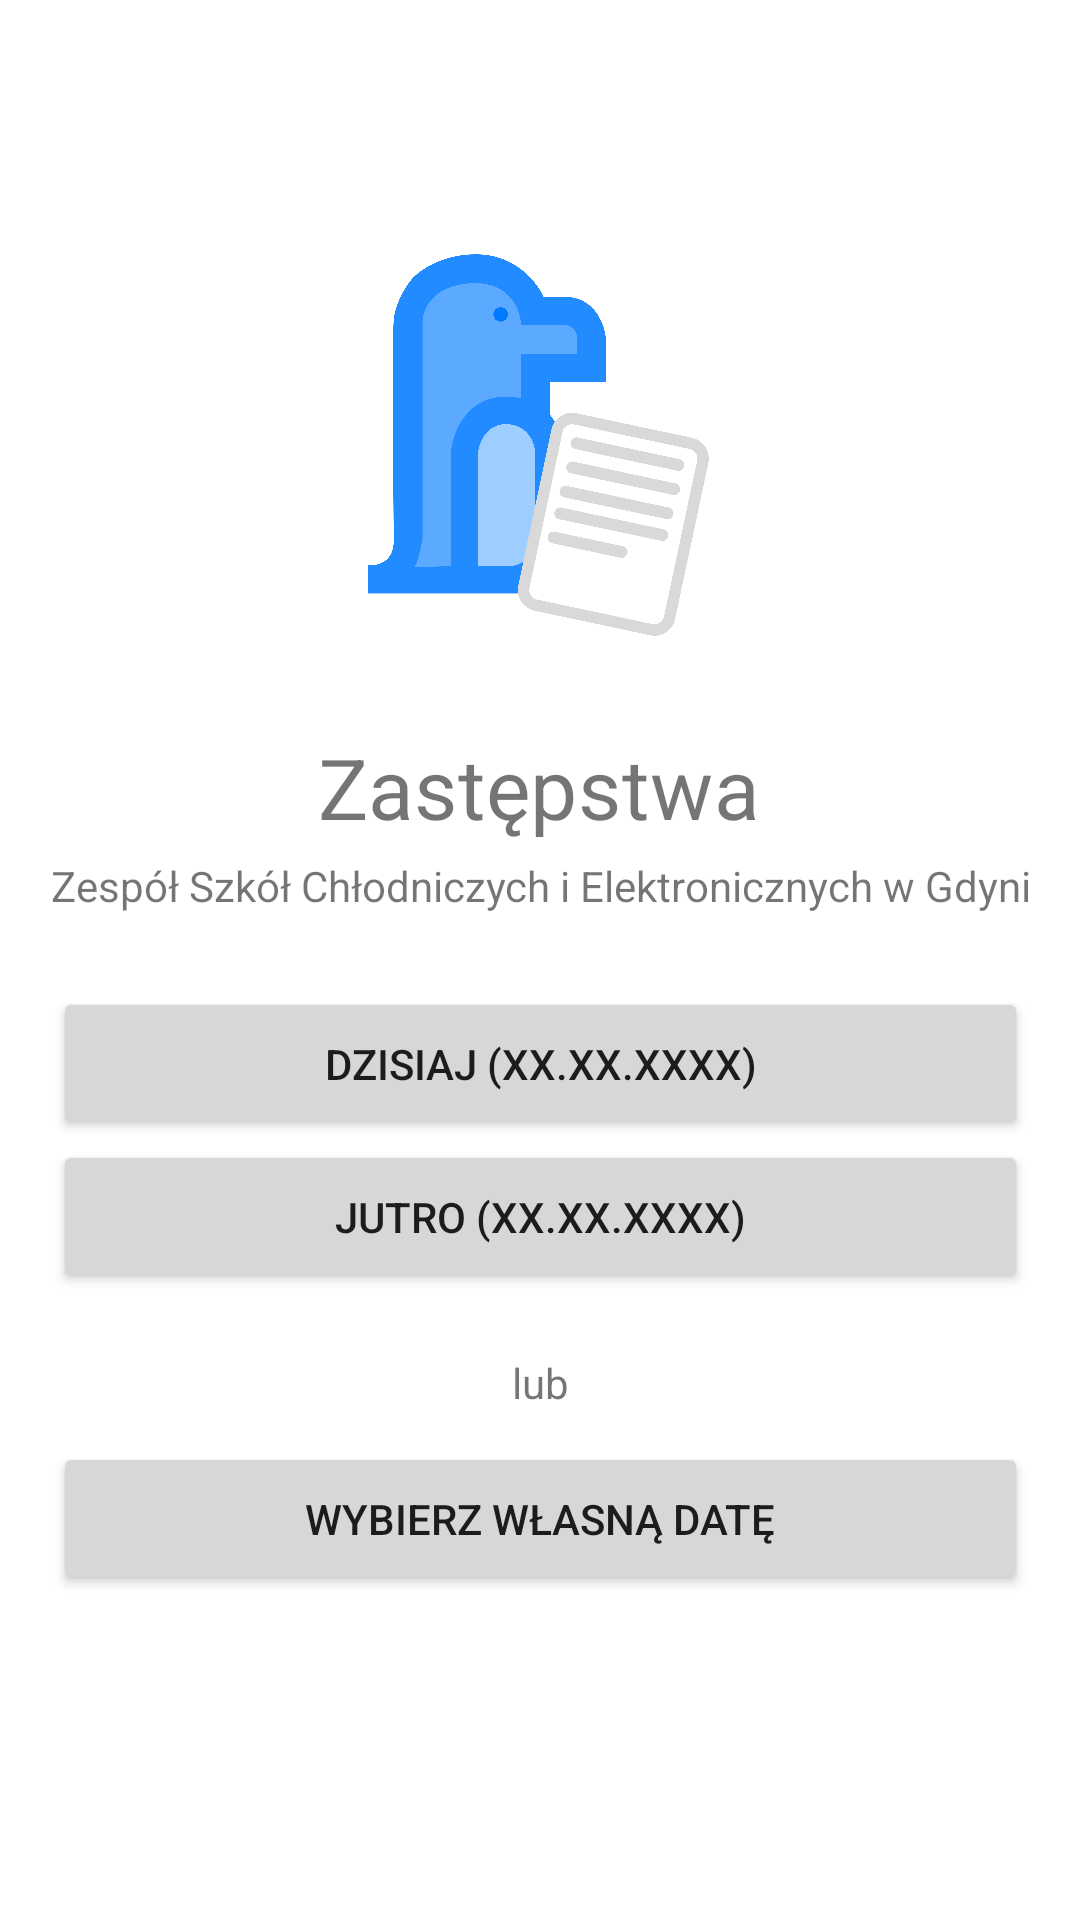

Android layout source for this screen:
<!-- AndroidManifest.xml: application theme Theme.Zastępstwa -->
<!-- res/layout/activity_main.xml -->
<?xml version="1.0" encoding="utf-8"?>
<androidx.constraintlayout.widget.ConstraintLayout xmlns:android="http://schemas.android.com/apk/res/android"
    xmlns:app="http://schemas.android.com/apk/res-auto"
    android:configChanges="uiMode"
    xmlns:tools="http://schemas.android.com/tools"
    android:id="@+id/root"
    android:layout_width="match_parent"
    android:layout_height="match_parent"
    tools:context=".MainActivity">

    <TextView
        android:id="@+id/textView"
        android:layout_width="wrap_content"
        android:layout_height="wrap_content"
        android:scaleX="2"
        android:scaleY="2"
        android:text="Zastępstwa"
        app:layout_constraintBottom_toBottomOf="parent"
        app:layout_constraintEnd_toEndOf="parent"
        app:layout_constraintHorizontal_bias="0.498"
        app:layout_constraintStart_toStartOf="parent"
        app:layout_constraintTop_toTopOf="parent"
        app:layout_constraintVertical_bias="0.407" />

    <TextView
        android:id="@+id/textView2"
        android:layout_width="wrap_content"
        android:layout_height="wrap_content"
        android:text="Zespół Szkół Chłodniczych i Elektronicznych w Gdyni"
        app:layout_constraintBottom_toBottomOf="parent"
        app:layout_constraintEnd_toEndOf="parent"
        app:layout_constraintHorizontal_bias="0.512"
        app:layout_constraintStart_toStartOf="parent"
        app:layout_constraintTop_toTopOf="parent"
        app:layout_constraintVertical_bias="0.46" />

    <ImageView
        android:id="@+id/imageView2"
        android:layout_width="201dp"
        android:layout_height="168dp"
        app:layout_constraintBottom_toBottomOf="parent"
        app:layout_constraintEnd_toEndOf="parent"
        app:layout_constraintStart_toStartOf="parent"
        app:layout_constraintTop_toTopOf="parent"
        app:layout_constraintVertical_bias="0.138"
        app:srcCompat="@drawable/afdvbs" />

    <Button
        android:id="@+id/selectToday"
        android:layout_width="325dp"
        android:layout_height="51dp"
        android:text="Dzisiaj (xx.xx.xxxx)"
        app:layout_constraintBottom_toTopOf="@+id/selectTommorow"
        app:layout_constraintEnd_toEndOf="parent"
        app:layout_constraintStart_toStartOf="parent"
        app:layout_constraintTop_toTopOf="parent"
        app:layout_constraintVertical_bias="1.0" />

    <Button
        android:id="@+id/selectTommorow"
        android:layout_width="325dp"
        android:layout_height="51dp"
        android:text="Jutro (xx.xx.xxxx)"
        app:layout_constraintBottom_toBottomOf="parent"
        app:layout_constraintEnd_toEndOf="parent"
        app:layout_constraintStart_toStartOf="parent"
        app:layout_constraintTop_toTopOf="parent"
        app:layout_constraintVertical_bias="0.645" />

    <Button
        android:id="@+id/selectCustom"
        android:layout_width="325dp"
        android:layout_height="51dp"
        android:text="Wybierz własną datę"
        app:layout_constraintBottom_toBottomOf="parent"
        app:layout_constraintEnd_toEndOf="parent"
        app:layout_constraintStart_toStartOf="parent"
        app:layout_constraintTop_toTopOf="parent"
        app:layout_constraintVertical_bias="0.816" />

    <TextView
        android:id="@+id/textView3"
        android:layout_width="wrap_content"
        android:layout_height="wrap_content"
        android:text="lub"
        app:layout_constraintBottom_toBottomOf="parent"
        app:layout_constraintEnd_toEndOf="parent"
        app:layout_constraintStart_toStartOf="parent"
        app:layout_constraintTop_toTopOf="parent"
        app:layout_constraintVertical_bias="0.727" />


</androidx.constraintlayout.widget.ConstraintLayout>
<!-- resources referenced by this layout -->
<resources>
  <!-- drawable afdvbs: png bitmap (drawable, 161099 bytes) -->
  <style name="Theme.Zastępstwa" parent="Theme.MaterialComponents.DayNight.DarkActionBar">
          
          <item name="colorPrimary">@color/purple_500</item>
          <item name="colorPrimaryVariant">@color/purple_700</item>
          <item name="colorOnPrimary">@color/white</item>
          
          <item name="colorSecondary">@color/teal_200</item>
          <item name="colorSecondaryVariant">@color/teal_700</item>
          <item name="colorOnSecondary">@color/black</item>
          
          <item name="android:statusBarColor">?attr/colorPrimaryVariant</item>
          
      </style>
  <color name="purple_500">#218BFF</color>
  <color name="purple_700">#218BFF</color>
  <color name="white">#FFFFFFFF</color>
  <color name="teal_200">#FF03DAC5</color>
  <color name="teal_700">#FF018786</color>
  <color name="black">#FF000000</color>
</resources>
